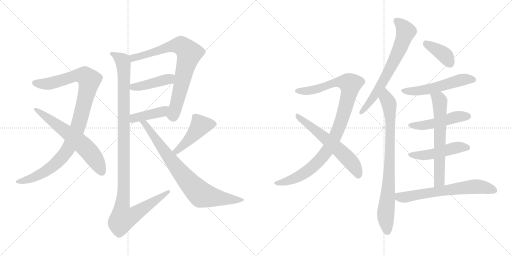
t = 0.00 s
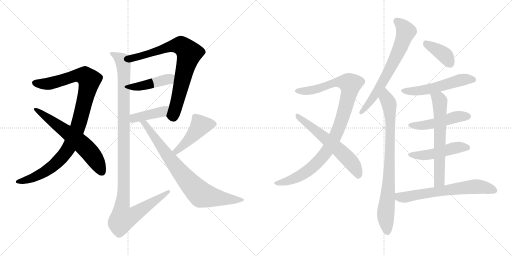
t = 2.86 s
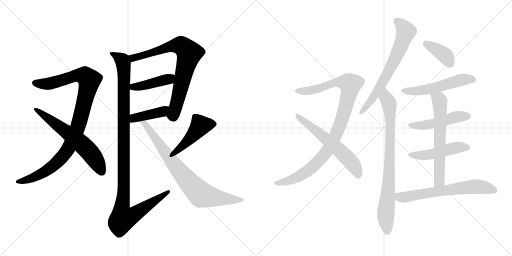
t = 5.71 s
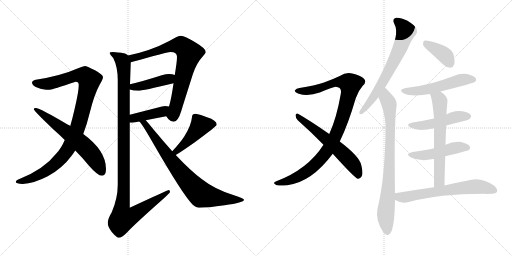
t = 8.56 s
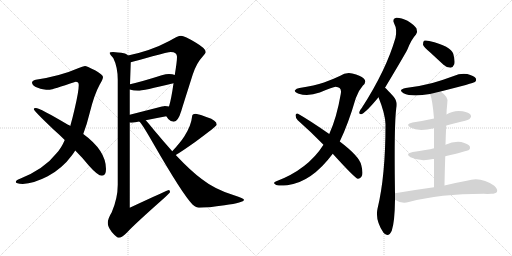
t = 11.42 s
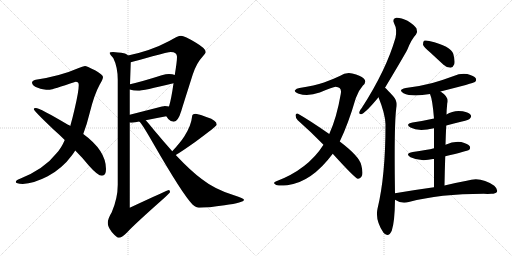
t = 14.27 s

The animated SVG that drew these frames (rendered in a browser with its animation timeline set to each time). Animation: 18 CSS @keyframes rules; one cycle of 14.27 s.

<svg version="1.1" viewBox="0 0 2048 1024" xmlns="http://www.w3.org/2000/svg">
  <g stroke="lightgray" stroke-dasharray="1,1" stroke-width="1" transform="scale(4, 4)">
    <line x1="0" y1="0" x2="256" y2="256"></line>
    <line x1="256" y1="0" x2="0" y2="256"></line>
    <line x1="128" y1="0" x2="128" y2="256"></line>
    <line x1="0" y1="128" x2="256" y2="128"></line>
    <line x1="256" y1="0" x2="512" y2="256"></line>
    <line x1="512" y1="0" x2="256" y2="256"></line>
    <line x1="384" y1="0" x2="384" y2="256"></line>
    <line x1="256" y1="128" x2="512" y2="128"></line>
  </g>
<g transform="scale(1, -1) translate(0, -850)">
   <style type="text/css">
    @keyframes keyframes0 {
      from {
       stroke: black;
       stroke-dashoffset: 1025;
       stroke-width: 128;
       }
       77% {
       animation-timing-function: step-end;
       stroke: black;
       stroke-dashoffset: 0;
       stroke-width: 128;
       }
       to {
       stroke: black;
       stroke-width: 1024;
       }
       }
       #make-me-a-hanzi-animation-0 {
         animation: keyframes0 1.084147s both;
         animation-delay: 0.000000s;
         animation-timing-function: linear;
       }
    @keyframes keyframes1 {
      from {
       stroke: black;
       stroke-dashoffset: 628;
       stroke-width: 128;
       }
       67% {
       animation-timing-function: step-end;
       stroke: black;
       stroke-dashoffset: 0;
       stroke-width: 128;
       }
       to {
       stroke: black;
       stroke-width: 1024;
       }
       }
       #make-me-a-hanzi-animation-1 {
         animation: keyframes1 0.761068s both;
         animation-delay: 1.084147s;
         animation-timing-function: linear;
       }
    @keyframes keyframes2 {
      from {
       stroke: black;
       stroke-dashoffset: 780;
       stroke-width: 128;
       }
       72% {
       animation-timing-function: step-end;
       stroke: black;
       stroke-dashoffset: 0;
       stroke-width: 128;
       }
       to {
       stroke: black;
       stroke-width: 1024;
       }
       }
       #make-me-a-hanzi-animation-2 {
         animation: keyframes2 0.884766s both;
         animation-delay: 1.845215s;
         animation-timing-function: linear;
       }
    @keyframes keyframes3 {
      from {
       stroke: black;
       stroke-dashoffset: 430;
       stroke-width: 128;
       }
       58% {
       animation-timing-function: step-end;
       stroke: black;
       stroke-dashoffset: 0;
       stroke-width: 128;
       }
       to {
       stroke: black;
       stroke-width: 1024;
       }
       }
       #make-me-a-hanzi-animation-3 {
         animation: keyframes3 0.599935s both;
         animation-delay: 2.729980s;
         animation-timing-function: linear;
       }
    @keyframes keyframes4 {
      from {
       stroke: black;
       stroke-dashoffset: 414;
       stroke-width: 128;
       }
       57% {
       animation-timing-function: step-end;
       stroke: black;
       stroke-dashoffset: 0;
       stroke-width: 128;
       }
       to {
       stroke: black;
       stroke-width: 1024;
       }
       }
       #make-me-a-hanzi-animation-4 {
         animation: keyframes4 0.586914s both;
         animation-delay: 3.329915s;
         animation-timing-function: linear;
       }
    @keyframes keyframes5 {
      from {
       stroke: black;
       stroke-dashoffset: 1157;
       stroke-width: 128;
       }
       79% {
       animation-timing-function: step-end;
       stroke: black;
       stroke-dashoffset: 0;
       stroke-width: 128;
       }
       to {
       stroke: black;
       stroke-width: 1024;
       }
       }
       #make-me-a-hanzi-animation-5 {
         animation: keyframes5 1.191569s both;
         animation-delay: 3.916829s;
         animation-timing-function: linear;
       }
    @keyframes keyframes6 {
      from {
       stroke: black;
       stroke-dashoffset: 464;
       stroke-width: 128;
       }
       60% {
       animation-timing-function: step-end;
       stroke: black;
       stroke-dashoffset: 0;
       stroke-width: 128;
       }
       to {
       stroke: black;
       stroke-width: 1024;
       }
       }
       #make-me-a-hanzi-animation-6 {
         animation: keyframes6 0.627604s both;
         animation-delay: 5.108398s;
         animation-timing-function: linear;
       }
    @keyframes keyframes7 {
      from {
       stroke: black;
       stroke-dashoffset: 803;
       stroke-width: 128;
       }
       72% {
       animation-timing-function: step-end;
       stroke: black;
       stroke-dashoffset: 0;
       stroke-width: 128;
       }
       to {
       stroke: black;
       stroke-width: 1024;
       }
       }
       #make-me-a-hanzi-animation-7 {
         animation: keyframes7 0.903483s both;
         animation-delay: 5.736003s;
         animation-timing-function: linear;
       }
    @keyframes keyframes8 {
      from {
       stroke: black;
       stroke-dashoffset: 1004;
       stroke-width: 128;
       }
       77% {
       animation-timing-function: step-end;
       stroke: black;
       stroke-dashoffset: 0;
       stroke-width: 128;
       }
       to {
       stroke: black;
       stroke-width: 1024;
       }
       }
       #make-me-a-hanzi-animation-8 {
         animation: keyframes8 1.067057s both;
         animation-delay: 6.639486s;
         animation-timing-function: linear;
       }
    @keyframes keyframes9 {
      from {
       stroke: black;
       stroke-dashoffset: 603;
       stroke-width: 128;
       }
       66% {
       animation-timing-function: step-end;
       stroke: black;
       stroke-dashoffset: 0;
       stroke-width: 128;
       }
       to {
       stroke: black;
       stroke-width: 1024;
       }
       }
       #make-me-a-hanzi-animation-9 {
         animation: keyframes9 0.740723s both;
         animation-delay: 7.706543s;
         animation-timing-function: linear;
       }
    @keyframes keyframes10 {
      from {
       stroke: black;
       stroke-dashoffset: 681;
       stroke-width: 128;
       }
       69% {
       animation-timing-function: step-end;
       stroke: black;
       stroke-dashoffset: 0;
       stroke-width: 128;
       }
       to {
       stroke: black;
       stroke-width: 1024;
       }
       }
       #make-me-a-hanzi-animation-10 {
         animation: keyframes10 0.804199s both;
         animation-delay: 8.447266s;
         animation-timing-function: linear;
       }
    @keyframes keyframes11 {
      from {
       stroke: black;
       stroke-dashoffset: 822;
       stroke-width: 128;
       }
       73% {
       animation-timing-function: step-end;
       stroke: black;
       stroke-dashoffset: 0;
       stroke-width: 128;
       }
       to {
       stroke: black;
       stroke-width: 1024;
       }
       }
       #make-me-a-hanzi-animation-11 {
         animation: keyframes11 0.918945s both;
         animation-delay: 9.251465s;
         animation-timing-function: linear;
       }
    @keyframes keyframes12 {
      from {
       stroke: black;
       stroke-dashoffset: 387;
       stroke-width: 128;
       }
       56% {
       animation-timing-function: step-end;
       stroke: black;
       stroke-dashoffset: 0;
       stroke-width: 128;
       }
       to {
       stroke: black;
       stroke-width: 1024;
       }
       }
       #make-me-a-hanzi-animation-12 {
         animation: keyframes12 0.564941s both;
         animation-delay: 10.170410s;
         animation-timing-function: linear;
       }
    @keyframes keyframes13 {
      from {
       stroke: black;
       stroke-dashoffset: 541;
       stroke-width: 128;
       }
       64% {
       animation-timing-function: step-end;
       stroke: black;
       stroke-dashoffset: 0;
       stroke-width: 128;
       }
       to {
       stroke: black;
       stroke-width: 1024;
       }
       }
       #make-me-a-hanzi-animation-13 {
         animation: keyframes13 0.690267s both;
         animation-delay: 10.735352s;
         animation-timing-function: linear;
       }
    @keyframes keyframes14 {
      from {
       stroke: black;
       stroke-dashoffset: 488;
       stroke-width: 128;
       }
       61% {
       animation-timing-function: step-end;
       stroke: black;
       stroke-dashoffset: 0;
       stroke-width: 128;
       }
       to {
       stroke: black;
       stroke-width: 1024;
       }
       }
       #make-me-a-hanzi-animation-14 {
         animation: keyframes14 0.647135s both;
         animation-delay: 11.425618s;
         animation-timing-function: linear;
       }
    @keyframes keyframes15 {
      from {
       stroke: black;
       stroke-dashoffset: 486;
       stroke-width: 128;
       }
       61% {
       animation-timing-function: step-end;
       stroke: black;
       stroke-dashoffset: 0;
       stroke-width: 128;
       }
       to {
       stroke: black;
       stroke-width: 1024;
       }
       }
       #make-me-a-hanzi-animation-15 {
         animation: keyframes15 0.645508s both;
         animation-delay: 12.072754s;
         animation-timing-function: linear;
       }
    @keyframes keyframes16 {
      from {
       stroke: black;
       stroke-dashoffset: 641;
       stroke-width: 128;
       }
       68% {
       animation-timing-function: step-end;
       stroke: black;
       stroke-dashoffset: 0;
       stroke-width: 128;
       }
       to {
       stroke: black;
       stroke-width: 1024;
       }
       }
       #make-me-a-hanzi-animation-16 {
         animation: keyframes16 0.771647s both;
         animation-delay: 12.718262s;
         animation-timing-function: linear;
       }
    @keyframes keyframes17 {
      from {
       stroke: black;
       stroke-dashoffset: 654;
       stroke-width: 128;
       }
       68% {
       animation-timing-function: step-end;
       stroke: black;
       stroke-dashoffset: 0;
       stroke-width: 128;
       }
       to {
       stroke: black;
       stroke-width: 1024;
       }
       }
       #make-me-a-hanzi-animation-17 {
         animation: keyframes17 0.782227s both;
         animation-delay: 13.489909s;
         animation-timing-function: linear;
       }
</style>
<path d="M 340 586 Q 330 585 315 578 Q 242 546 143 531 Q 128 527 128 519 Q 129 506 154 498 Q 167 491 200 491 Q 208 492 303 523 Q 315 523 315 510 Q 315 484 298 412 Q 290 377 281 346 L 259 290 Q 245 257 226 237 Q 177 174 80 135 Q 63 129 63 122 Q 63 116 91 114 Q 135 116 191 145 Q 249 176 288 229 Q 294 237 301 248 L 333 314 Q 347 350 359 399 Q 377 472 399 512 Q 412 533 412 542 Q 412 551 380 569 Q 346 586 340 586 Z" fill="lightgray"></path> 
<path d="M 281 346 Q 278 349 272 351 Q 159 418 143 418 Q 135 418 135 414 Q 135 407 214 332 Q 238 311 259 290 L 301 248 Q 334 215 356 187 Q 391 147 408 147 Q 424 147 424 174 Q 424 248 333 314 L 281 346 Z" fill="lightgray"></path> 
<path d="M 724 707 Q 712 707 677 686 Q 604 647 512 628 C 483 622 494 594 523 601 Q 548 607 610 625 Q 673 642 683 642 Q 708 642 708 623 Q 708 604 699 550 L 694 517 L 694 516 Q 685 453 676 424 C 668 395 665 385 665 385 Q 667 382 673 374 Q 683 363 695 363 Q 712 363 725 406 Q 725 407 771 552 Q 786 598 810 623 Q 823 638 823 642 Q 823 656 784 679 Q 738 707 724 707 Z" fill="lightgray"></path> 
<path d="M 699 550 Q 691 554 676 554 Q 664 554 647 549 Q 572 525 520 513 C 491 506 490 500 519 492 Q 535 487 552 487 Q 571 487 694 517 C 723 524 727 540 699 550 Z" fill="lightgray"></path> 
<path d="M 519 360 Q 522 359 527 359 Q 541 361 557 364 L 583 369 Q 622 377 665 385 C 694 391 705 418 676 424 Q 669 426 659 426 Q 652 426 519 391 C 490 383 489 365 519 360 Z" fill="lightgray"></path> 
<path d="M 512 628 Q 509 632 500 636 Q 468 642 452 642 Q 439 642 439 638 Q 439 633 453 618 Q 471 582 471 531 L 471 111 Q 471 57 447 1 Q 431 -25 431 -42 Q 431 -57 447 -78 Q 467 -101 475 -101 Q 487 -101 508 -80 Q 535 -50 658 59 Q 680 79 680 82 Q 680 89 676 90 Q 671 90 519 19 L 519 360 L 519 391 L 519 492 L 520 513 L 523 601 C 524 623 524 623 512 628 Z" fill="lightgray"></path> 
<path d="M 703 230 Q 727 244 782 283 Q 867 346 867 351 Q 867 369 828 381 Q 802 392 783 395 Q 768 395 768 382 Q 765 348 737 304 Q 720 278 689 245 C 669 223 677 215 703 230 Z" fill="lightgray"></path> 
<path d="M 557 364 Q 565 360 612 278 Q 730 73 770 32 Q 786 19 796 19 Q 831 19 898 29 Q 976 40 976 51 Q 976 57 936 69 Q 860 92 808 133 Q 763 166 703 230 L 689 245 Q 655 283 615 331 Q 596 355 583 369 C 563 391 538 387 557 364 Z" fill="lightgray"></path> 
<path d="M 1359 284 Q 1393 354 1423 457 Q 1433 487 1451 507 Q 1469 523 1455 536 Q 1442 548 1409 556 Q 1384 562 1359 546 Q 1332 533 1296 520 Q 1259 508 1198 498 Q 1185 497 1180 489 Q 1176 482 1195 475 Q 1232 463 1279 480 Q 1333 502 1342 503 Q 1369 502 1363 474 Q 1347 380 1317 314 L 1294 271 Q 1231 172 1103 124 Q 1090 118 1102 112 Q 1108 105 1149 109 Q 1246 121 1331 235 L 1359 284 Z" fill="lightgray"></path> 
<path d="M 1331 235 Q 1418 139 1431 135 Q 1438 134 1445 142 Q 1455 152 1445 190 Q 1438 224 1359 284 L 1317 314 Q 1238 369 1192 395 Q 1185 399 1182 390 Q 1182 378 1191 369 Q 1240 326 1294 271 L 1331 235 Z" fill="lightgray"></path> 
<path d="M 1540 499 Q 1621 634 1630 653 Q 1646 693 1664 712 Q 1671 724 1666 736 Q 1660 748 1630 767 Q 1603 780 1585 779 Q 1567 775 1577 755 Q 1589 734 1582 699 Q 1545 570 1447 418 Q 1438 408 1437 401 Q 1436 391 1448 394 Q 1466 403 1514 461 L 1540 499 Z" fill="lightgray"></path> 
<path d="M 1580 77 Q 1576 351 1585 416 Q 1592 444 1573 465 Q 1548 493 1540 499 C 1518 520 1503 489 1514 461 Q 1541 394 1542 353 Q 1542 146 1510 15 Q 1500 -30 1534 -81 Q 1535 -81 1537 -84 Q 1555 -100 1567 -73 Q 1579 -37 1580 51 L 1580 77 Z" fill="lightgray"></path> 
<path d="M 1721 640 L 1774 591 Q 1787 579 1802 579 Q 1812 580 1817 593 Q 1821 606 1813 635 Q 1804 665 1717 686 Q 1702 690 1696 687 Q 1692 683 1692 671 Q 1696 661 1721 640 Z" fill="lightgray"></path> 
<path d="M 1762 484 Q 1895 518 1900 522 Q 1907 529 1903 537 Q 1896 547 1869 554 Q 1841 558 1815 546 Q 1775 531 1730 518 Q 1681 505 1623 498 Q 1590 491 1614 477 Q 1647 461 1720 474 L 1762 484 Z" fill="lightgray"></path> 
<path d="M 1785 348 Q 1815 357 1848 364 Q 1876 371 1880 376 Q 1887 383 1883 390 Q 1876 400 1851 405 Q 1815 411 1786 392 L 1736 376 Q 1696 367 1650 360 Q 1619 354 1642 340 Q 1673 322 1736 337 L 1785 348 Z" fill="lightgray"></path> 
<path d="M 1781 225 Q 1869 246 1876 250 Q 1883 257 1879 265 Q 1872 275 1845 282 Q 1814 286 1782 271 L 1736 257 Q 1709 250 1651 242 Q 1618 236 1642 221 Q 1681 202 1732 214 Q 1733 215 1736 214 L 1781 225 Z" fill="lightgray"></path> 
<path d="M 1778 108 Q 1779 169 1781 225 L 1782 271 Q 1783 311 1785 348 L 1786 392 Q 1786 408 1789 436 Q 1798 461 1762 484 C 1738 501 1710 502 1720 474 Q 1730 452 1736 376 L 1736 337 L 1736 257 L 1736 214 L 1736 101 C 1736 71 1777 78 1778 108 Z" fill="lightgray"></path> 
<path d="M 1736 101 Q 1663 91 1580 77 C 1550 72 1554 66 1580 51 Q 1607 33 1635 42 Q 1759 75 1935 75 Q 1951 74 1965 75 Q 1983 75 1988 83 Q 1992 93 1977 107 Q 1923 146 1867 127 Q 1828 120 1778 108 L 1736 101 Z" fill="lightgray"></path> 
      <clipPath id="make-me-a-hanzi-clip-0">
      <path d="M 340 586 Q 330 585 315 578 Q 242 546 143 531 Q 128 527 128 519 Q 129 506 154 498 Q 167 491 200 491 Q 208 492 303 523 Q 315 523 315 510 Q 315 484 298 412 Q 290 377 281 346 L 259 290 Q 245 257 226 237 Q 177 174 80 135 Q 63 129 63 122 Q 63 116 91 114 Q 135 116 191 145 Q 249 176 288 229 Q 294 237 301 248 L 333 314 Q 347 350 359 399 Q 377 472 399 512 Q 412 533 412 542 Q 412 551 380 569 Q 346 586 340 586 Z" fill="lightgray"></path>
      </clipPath>
      <path clip-path="url(#make-me-a-hanzi-clip-0)" d="M 138 518 L 191 514 L 320 549 L 339 547 L 357 527 L 312 343 L 275 258 L 255 229 L 208 183 L 160 152 L 120 134 L 69 123 " fill="none" id="make-me-a-hanzi-animation-0" stroke-dasharray="897 1794" stroke-linecap="round"></path>

      <clipPath id="make-me-a-hanzi-clip-1">
      <path d="M 281 346 Q 278 349 272 351 Q 159 418 143 418 Q 135 418 135 414 Q 135 407 214 332 Q 238 311 259 290 L 301 248 Q 334 215 356 187 Q 391 147 408 147 Q 424 147 424 174 Q 424 248 333 314 L 281 346 Z" fill="lightgray"></path>
      </clipPath>
      <path clip-path="url(#make-me-a-hanzi-clip-1)" d="M 140 414 L 230 351 L 344 257 L 372 225 L 407 162 " fill="none" id="make-me-a-hanzi-animation-1" stroke-dasharray="500 1000" stroke-linecap="round"></path>

      <clipPath id="make-me-a-hanzi-clip-2">
      <path d="M 724 707 Q 712 707 677 686 Q 604 647 512 628 C 483 622 494 594 523 601 Q 548 607 610 625 Q 673 642 683 642 Q 708 642 708 623 Q 708 604 699 550 L 694 517 L 694 516 Q 685 453 676 424 C 668 395 665 385 665 385 Q 667 382 673 374 Q 683 363 695 363 Q 712 363 725 406 Q 725 407 771 552 Q 786 598 810 623 Q 823 638 823 642 Q 823 656 784 679 Q 738 707 724 707 Z" fill="lightgray"></path>
      </clipPath>
      <path clip-path="url(#make-me-a-hanzi-clip-2)" d="M 522 624 L 535 618 L 680 664 L 714 669 L 730 665 L 757 637 L 698 405 L 692 390 L 680 388 " fill="none" id="make-me-a-hanzi-animation-2" stroke-dasharray="652 1304" stroke-linecap="round"></path>

      <clipPath id="make-me-a-hanzi-clip-3">
      <path d="M 699 550 Q 691 554 676 554 Q 664 554 647 549 Q 572 525 520 513 C 491 506 490 500 519 492 Q 535 487 552 487 Q 571 487 694 517 C 723 524 727 540 699 550 Z" fill="lightgray"></path>
      </clipPath>
      <path clip-path="url(#make-me-a-hanzi-clip-3)" d="M 526 497 L 675 532 L 692 545 " fill="none" id="make-me-a-hanzi-animation-3" stroke-dasharray="302 604" stroke-linecap="round"></path>

      <clipPath id="make-me-a-hanzi-clip-4">
      <path d="M 519 360 Q 522 359 527 359 Q 541 361 557 364 L 583 369 Q 622 377 665 385 C 694 391 705 418 676 424 Q 669 426 659 426 Q 652 426 519 391 C 490 383 489 365 519 360 Z" fill="lightgray"></path>
      </clipPath>
      <path clip-path="url(#make-me-a-hanzi-clip-4)" d="M 524 368 L 538 380 L 649 403 L 671 418 " fill="none" id="make-me-a-hanzi-animation-4" stroke-dasharray="286 572" stroke-linecap="round"></path>

      <clipPath id="make-me-a-hanzi-clip-5">
      <path d="M 512 628 Q 509 632 500 636 Q 468 642 452 642 Q 439 642 439 638 Q 439 633 453 618 Q 471 582 471 531 L 471 111 Q 471 57 447 1 Q 431 -25 431 -42 Q 431 -57 447 -78 Q 467 -101 475 -101 Q 487 -101 508 -80 Q 535 -50 658 59 Q 680 79 680 82 Q 680 89 676 90 Q 671 90 519 19 L 519 360 L 519 391 L 519 492 L 520 513 L 523 601 C 524 623 524 623 512 628 Z" fill="lightgray"></path>
      </clipPath>
      <path clip-path="url(#make-me-a-hanzi-clip-5)" d="M 446 637 L 488 608 L 495 580 L 495 89 L 486 11 L 491 -24 L 525 -15 L 676 85 " fill="none" id="make-me-a-hanzi-animation-5" stroke-dasharray="1029 2058" stroke-linecap="round"></path>

      <clipPath id="make-me-a-hanzi-clip-6">
      <path d="M 703 230 Q 727 244 782 283 Q 867 346 867 351 Q 867 369 828 381 Q 802 392 783 395 Q 768 395 768 382 Q 765 348 737 304 Q 720 278 689 245 C 669 223 677 215 703 230 Z" fill="lightgray"></path>
      </clipPath>
      <path clip-path="url(#make-me-a-hanzi-clip-6)" d="M 860 354 L 802 348 L 746 280 L 705 246 L 704 238 " fill="none" id="make-me-a-hanzi-animation-6" stroke-dasharray="336 672" stroke-linecap="round"></path>

      <clipPath id="make-me-a-hanzi-clip-7">
      <path d="M 557 364 Q 565 360 612 278 Q 730 73 770 32 Q 786 19 796 19 Q 831 19 898 29 Q 976 40 976 51 Q 976 57 936 69 Q 860 92 808 133 Q 763 166 703 230 L 689 245 Q 655 283 615 331 Q 596 355 583 369 C 563 391 538 387 557 364 Z" fill="lightgray"></path>
      </clipPath>
      <path clip-path="url(#make-me-a-hanzi-clip-7)" d="M 566 361 L 578 357 L 674 221 L 755 122 L 805 71 L 907 53 L 972 51 " fill="none" id="make-me-a-hanzi-animation-7" stroke-dasharray="675 1350" stroke-linecap="round"></path>

      <clipPath id="make-me-a-hanzi-clip-8">
      <path d="M 1359 284 Q 1393 354 1423 457 Q 1433 487 1451 507 Q 1469 523 1455 536 Q 1442 548 1409 556 Q 1384 562 1359 546 Q 1332 533 1296 520 Q 1259 508 1198 498 Q 1185 497 1180 489 Q 1176 482 1195 475 Q 1232 463 1279 480 Q 1333 502 1342 503 Q 1369 502 1363 474 Q 1347 380 1317 314 L 1294 271 Q 1231 172 1103 124 Q 1090 118 1102 112 Q 1108 105 1149 109 Q 1246 121 1331 235 L 1359 284 Z" fill="lightgray"></path>
      </clipPath>
      <path clip-path="url(#make-me-a-hanzi-clip-8)" d="M 1188 487 L 1253 490 L 1349 521 L 1380 521 L 1401 513 L 1365 365 L 1334 290 L 1306 242 L 1259 190 L 1201 147 L 1137 120 L 1109 117 " fill="none" id="make-me-a-hanzi-animation-8" stroke-dasharray="876 1752" stroke-linecap="round"></path>

      <clipPath id="make-me-a-hanzi-clip-9">
      <path d="M 1331 235 Q 1418 139 1431 135 Q 1438 134 1445 142 Q 1455 152 1445 190 Q 1438 224 1359 284 L 1317 314 Q 1238 369 1192 395 Q 1185 399 1182 390 Q 1182 378 1191 369 Q 1240 326 1294 271 L 1331 235 Z" fill="lightgray"></path>
      </clipPath>
      <path clip-path="url(#make-me-a-hanzi-clip-9)" d="M 1190 386 L 1352 256 L 1414 190 L 1434 146 " fill="none" id="make-me-a-hanzi-animation-9" stroke-dasharray="475 950" stroke-linecap="round"></path>

      <clipPath id="make-me-a-hanzi-clip-10">
      <path d="M 1540 499 Q 1621 634 1630 653 Q 1646 693 1664 712 Q 1671 724 1666 736 Q 1660 748 1630 767 Q 1603 780 1585 779 Q 1567 775 1577 755 Q 1589 734 1582 699 Q 1545 570 1447 418 Q 1438 408 1437 401 Q 1436 391 1448 394 Q 1466 403 1514 461 L 1540 499 Z" fill="lightgray"></path>
      </clipPath>
      <path clip-path="url(#make-me-a-hanzi-clip-10)" d="M 1587 765 L 1623 724 L 1605 670 L 1543 540 L 1482 444 L 1445 402 " fill="none" id="make-me-a-hanzi-animation-10" stroke-dasharray="553 1106" stroke-linecap="round"></path>

      <clipPath id="make-me-a-hanzi-clip-11">
      <path d="M 1580 77 Q 1576 351 1585 416 Q 1592 444 1573 465 Q 1548 493 1540 499 C 1518 520 1503 489 1514 461 Q 1541 394 1542 353 Q 1542 146 1510 15 Q 1500 -30 1534 -81 Q 1535 -81 1537 -84 Q 1555 -100 1567 -73 Q 1579 -37 1580 51 L 1580 77 Z" fill="lightgray"></path>
      </clipPath>
      <path clip-path="url(#make-me-a-hanzi-clip-11)" d="M 1539 490 L 1557 433 L 1562 335 L 1554 89 L 1543 -5 L 1550 -72 " fill="none" id="make-me-a-hanzi-animation-11" stroke-dasharray="694 1388" stroke-linecap="round"></path>

      <clipPath id="make-me-a-hanzi-clip-12">
      <path d="M 1721 640 L 1774 591 Q 1787 579 1802 579 Q 1812 580 1817 593 Q 1821 606 1813 635 Q 1804 665 1717 686 Q 1702 690 1696 687 Q 1692 683 1692 671 Q 1696 661 1721 640 Z" fill="lightgray"></path>
      </clipPath>
      <path clip-path="url(#make-me-a-hanzi-clip-12)" d="M 1701 681 L 1779 629 L 1799 597 " fill="none" id="make-me-a-hanzi-animation-12" stroke-dasharray="259 518" stroke-linecap="round"></path>

      <clipPath id="make-me-a-hanzi-clip-13">
      <path d="M 1762 484 Q 1895 518 1900 522 Q 1907 529 1903 537 Q 1896 547 1869 554 Q 1841 558 1815 546 Q 1775 531 1730 518 Q 1681 505 1623 498 Q 1590 491 1614 477 Q 1647 461 1720 474 L 1762 484 Z" fill="lightgray"></path>
      </clipPath>
      <path clip-path="url(#make-me-a-hanzi-clip-13)" d="M 1616 489 L 1645 484 L 1689 488 L 1771 506 L 1850 532 L 1894 531 " fill="none" id="make-me-a-hanzi-animation-13" stroke-dasharray="413 826" stroke-linecap="round"></path>

      <clipPath id="make-me-a-hanzi-clip-14">
      <path d="M 1785 348 Q 1815 357 1848 364 Q 1876 371 1880 376 Q 1887 383 1883 390 Q 1876 400 1851 405 Q 1815 411 1786 392 L 1736 376 Q 1696 367 1650 360 Q 1619 354 1642 340 Q 1673 322 1736 337 L 1785 348 Z" fill="lightgray"></path>
      </clipPath>
      <path clip-path="url(#make-me-a-hanzi-clip-14)" d="M 1644 351 L 1705 350 L 1821 382 L 1872 385 " fill="none" id="make-me-a-hanzi-animation-14" stroke-dasharray="360 720" stroke-linecap="round"></path>

      <clipPath id="make-me-a-hanzi-clip-15">
      <path d="M 1781 225 Q 1869 246 1876 250 Q 1883 257 1879 265 Q 1872 275 1845 282 Q 1814 286 1782 271 L 1736 257 Q 1709 250 1651 242 Q 1618 236 1642 221 Q 1681 202 1732 214 Q 1733 215 1736 214 L 1781 225 Z" fill="lightgray"></path>
      </clipPath>
      <path clip-path="url(#make-me-a-hanzi-clip-15)" d="M 1644 233 L 1706 229 L 1824 260 L 1870 259 " fill="none" id="make-me-a-hanzi-animation-15" stroke-dasharray="358 716" stroke-linecap="round"></path>

      <clipPath id="make-me-a-hanzi-clip-16">
      <path d="M 1778 108 Q 1779 169 1781 225 L 1782 271 Q 1783 311 1785 348 L 1786 392 Q 1786 408 1789 436 Q 1798 461 1762 484 C 1738 501 1710 502 1720 474 Q 1730 452 1736 376 L 1736 337 L 1736 257 L 1736 214 L 1736 101 C 1736 71 1777 78 1778 108 Z" fill="lightgray"></path>
      </clipPath>
      <path clip-path="url(#make-me-a-hanzi-clip-16)" d="M 1728 473 L 1759 448 L 1758 131 L 1742 108 " fill="none" id="make-me-a-hanzi-animation-16" stroke-dasharray="513 1026" stroke-linecap="round"></path>

      <clipPath id="make-me-a-hanzi-clip-17">
      <path d="M 1736 101 Q 1663 91 1580 77 C 1550 72 1554 66 1580 51 Q 1607 33 1635 42 Q 1759 75 1935 75 Q 1951 74 1965 75 Q 1983 75 1988 83 Q 1992 93 1977 107 Q 1923 146 1867 127 Q 1828 120 1778 108 L 1736 101 Z" fill="lightgray"></path>
      </clipPath>
      <path clip-path="url(#make-me-a-hanzi-clip-17)" d="M 1590 71 L 1598 61 L 1615 60 L 1894 104 L 1918 104 L 1978 88 " fill="none" id="make-me-a-hanzi-animation-17" stroke-dasharray="526 1052" stroke-linecap="round"></path>

</g>
</svg>
